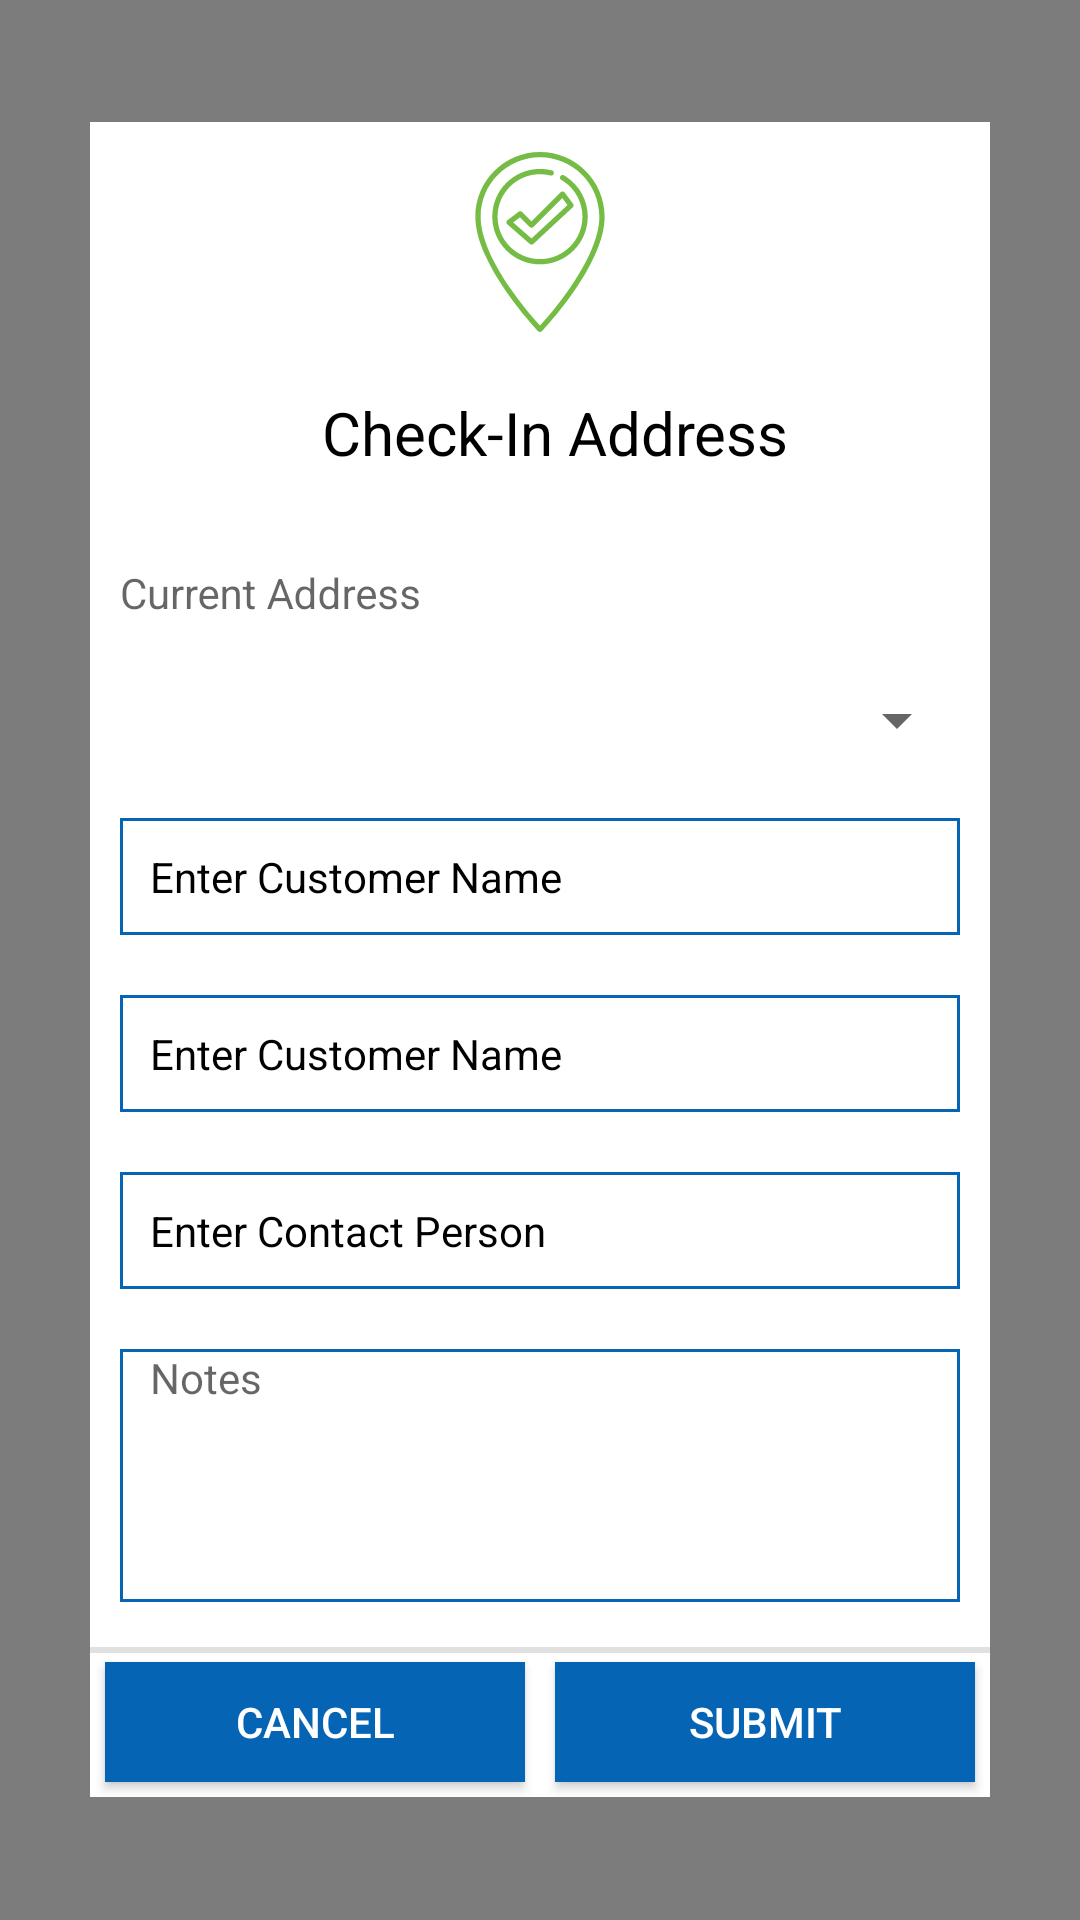

Write the Android layout XML for this screen, with the resource values it uses.
<!-- AndroidManifest.xml: application theme AppTheme -->
<!-- res/layout/check_in_address_alert_dialog.xml -->
<?xml version="1.0" encoding="utf-8"?>
<LinearLayout xmlns:android="http://schemas.android.com/apk/res/android"
    android:id="@+id/linearLayout1"
    android:layout_width="match_parent"
    android:layout_height="match_parent"
    android:layout_gravity="center_vertical|center_horizontal"
    android:background="#80000000"
    android:gravity="center"
    android:orientation="vertical">
    <ScrollView
        android:layout_width="match_parent"
        android:layout_height="wrap_content"
        android:fillViewport="true">
    <LinearLayout
        android:layout_width="300dp"
        android:layout_height="wrap_content"
        android:layout_gravity="center_vertical|center_horizontal"
        android:background="#ffffff"
        android:gravity="center"
        android:orientation="vertical">

        <ImageView
            android:id="@+id/img_dp"
            android:layout_width="60dp"
            android:layout_height="60dp"
            android:layout_gravity="center"
            android:layout_margin="10dp"
            android:backgroundTint="@color/colorAccent"
            android:background="@drawable/ic_check_in" />

        <TextView
            android:id="@+id/title"
            android:layout_width="fill_parent"
            android:layout_height="wrap_content"
            android:layout_marginBottom="10dp"
            android:layout_marginTop="10dp"
            android:gravity="center"
            android:paddingLeft="10dp"
            android:text="Check-In Address"
            android:textColor="@android:color/black"
            android:textSize="20dp" />

        <com.google.android.material.textfield.TextInputLayout
            android:id="@+id/input_layout_password"
            android:layout_margin="10dp"
            android:layout_width="match_parent"
            android:layout_height="wrap_content">

            <com.google.android.material.textfield.TextInputEditText
                android:id="@+id/et_address"
                android:layout_width="match_parent"
                android:layout_height="wrap_content"
                android:background="@android:color/transparent"
                android:hint="Current Address"
                android:inputType="textPostalAddress"
                android:textColor="@android:color/black"
                android:textSize="14dp" />

        </com.google.android.material.textfield.TextInputLayout>




















        <LinearLayout
            android:background="@color/white"
            android:layout_marginStart="7dp"
            android:layout_marginEnd="7dp"
            android:layout_width="match_parent"
            android:layout_height="wrap_content"
            android:orientation="vertical">

            <Spinner
                android:id="@+id/spin_cus_type"
                android:layout_gravity="center"
                android:layout_width="match_parent"
                android:layout_height="45dp"/>

        </LinearLayout>


        <AutoCompleteTextView
            android:id="@+id/autoCompleteTextView"
            android:layout_width="match_parent"
            android:layout_height="wrap_content"
            android:ems="10"
            android:layout_margin="10dp"
            android:padding="10dp"
            android:background="@drawable/shape_big_edittext"
            android:hint="Enter Customer Name"
            android:inputType="text"
            android:textSize="14dp"
            android:textColor="@android:color/black"
            android:textColorHint="@android:color/black"
            android:textColorHighlight="@android:color/white"/>

        <EditText
            android:id="@+id/et_cus_name"
            android:layout_width="match_parent"
            android:layout_height="wrap_content"
            android:layout_margin="10dp"
            android:padding="10dp"
            android:background="@drawable/shape_big_edittext"
            android:hint="Enter Customer Name"
            android:inputType="text"
            android:textSize="14dp"
            android:textColor="@android:color/black"
            android:textColorHint="@android:color/black"
            android:textColorHighlight="@android:color/white"/>

        <EditText
            android:id="@+id/et_area"
            android:layout_width="match_parent"
            android:layout_height="wrap_content"
            android:layout_margin="10dp"
            android:padding="10dp"
            android:background="@drawable/shape_big_edittext"
            android:hint="Enter Area"
            android:inputType="text"
            android:textSize="14dp"
            android:visibility="gone"
            android:textColor="@android:color/black"
            android:textColorHint="@android:color/black"
            android:textColorHighlight="@android:color/white"/>

        <LinearLayout
            android:id="@+id/lay_contact_type"
            android:visibility="gone"
            android:background="@color/white"
            android:layout_marginStart="7dp"
            android:layout_marginEnd="7dp"
            android:layout_width="match_parent"
            android:layout_height="wrap_content"
            android:orientation="vertical">

            <Spinner
                android:id="@+id/spin_contact_type"
                android:layout_gravity="center"
                android:layout_width="match_parent"
                android:layout_height="45dp"/>

        </LinearLayout>

        <EditText
            android:id="@+id/et_additional_customer"
            android:layout_width="match_parent"
            android:layout_height="wrap_content"
            android:layout_margin="10dp"
            android:padding="10dp"
            android:background="@drawable/shape_big_edittext"
            android:hint="Enter Additional Customer"
            android:inputType="text"
            android:textSize="14dp"
            android:visibility="gone"
            android:textColor="@android:color/black"
            android:textColorHint="@android:color/black"
            android:textColorHighlight="@android:color/white"/>

        <EditText
            android:id="@+id/et_contact_name"
            android:layout_width="match_parent"
            android:layout_height="wrap_content"
            android:layout_margin="10dp"
            android:padding="10dp"
            android:background="@drawable/shape_big_edittext"
            android:hint="Enter Contact Person"
            android:inputType="text"
            android:textSize="14dp"
            android:textColor="@android:color/black"
            android:textColorHint="@android:color/black"
            android:textColorHighlight="@android:color/white"/>

        <EditText
            android:id="@+id/et_contact_number"
            android:layout_width="match_parent"
            android:layout_height="wrap_content"
            android:layout_margin="10dp"
            android:padding="10dp"
            android:background="@drawable/shape_big_edittext"
            android:hint="Enter Contact Number"
            android:visibility="gone"
            android:inputType="number"
            android:digits="0123456789"
            android:textSize="14dp"
            android:textColor="@android:color/black"
            android:textColorHint="@android:color/black"
            android:textColorHighlight="@android:color/white"/>


        <EditText
            android:id="@+id/et_email"
            android:layout_width="match_parent"
            android:layout_height="wrap_content"
            android:layout_margin="10dp"
            android:padding="10dp"
            android:background="@drawable/shape_big_edittext"
            android:hint="Enter Email"
            android:visibility="gone"
            android:inputType="textEmailAddress"
            android:textSize="14dp"
            android:textColor="@android:color/black"
            android:textColorHint="@android:color/black"
            android:textColorHighlight="@android:color/white"/>

        <EditText
            android:id="@+id/et_website"
            android:layout_width="match_parent"
            android:layout_height="wrap_content"
            android:layout_margin="10dp"
            android:padding="10dp"
            android:background="@drawable/shape_big_edittext"
            android:hint="Enter Website"
            android:visibility="gone"
            android:inputType="textWebEmailAddress"
            android:textSize="14dp"
            android:textColor="@android:color/black"
            android:textColorHint="@android:color/black"
            android:textColorHighlight="@android:color/white"/>

        <EditText
            android:id="@+id/et_text_area"
            android:layout_width="match_parent"
            android:layout_height="wrap_content"
            android:layout_margin="10dp"
            android:padding="10dp"
            android:background="@drawable/shape_big_edittext"
            android:hint="Enter Text"
            android:inputType="text"
            android:textSize="14dp"
            android:visibility="gone"
            android:textColor="@android:color/black"
            android:textColorHint="@android:color/black"
            android:textColorHighlight="@android:color/white"/>

        <EditText
            android:layout_margin="10dp"
            android:id="@+id/et_desc"
            android:layout_width="match_parent"
            android:layout_height="wrap_content"
            android:lines="5"
            android:background="@drawable/shape_big_edittext"
            android:hint="Notes"
            android:textColor="@color/black"
            android:textSize="14dp"
            android:gravity="top|start"
            android:inputType="textMultiLine"
            android:scrollHorizontally="false"
            />


        <LinearLayout
            android:layout_width="match_parent"
            android:layout_height="50dp"
            android:layout_marginTop="5dp"
            android:layout_gravity="center_vertical|center_horizontal"
            android:background="@drawable/sqrtop"
            android:gravity="center"
            android:orientation="horizontal">

            <Button
                android:id="@+id/cancelbtn"
                android:layout_width="wrap_content"
                android:layout_height="match_parent"
                android:layout_margin="5dp"
                android:layout_marginTop="3dp"
                android:layout_weight="1"
                android:background="@color/colorPrimary"
                android:text="Cancel"
                android:textColor="@android:color/white" />

            <Button
                android:id="@+id/submitbtn"
                android:layout_width="wrap_content"
                android:layout_height="match_parent"
                android:layout_margin="5dp"
                android:layout_marginTop="3dp"
                android:layout_weight="1"
                android:background="@color/colorPrimary"
                android:text="Submit"
                android:textColor="@android:color/white" />
        </LinearLayout>

    </LinearLayout>
    </ScrollView>
</LinearLayout>
<!-- resources referenced by this layout -->
<resources>
  <color name="black">#000</color>
  <color name="colorAccent">#74bc44</color>
  <color name="colorPrimary">#0564b4</color>
  <color name="white">#fff</color>
  <!-- drawable ic_check_in: vector/xml drawable (drawable, 2198 chars, omitted) -->
  <!-- drawable shape_big_edittext (drawable) -->
  <?xml version="1.0" encoding="utf-8"?>
  <shape xmlns:android="http://schemas.android.com/apk/res/android"
      android:shape="rectangle">
  
      <padding
          android:bottom="0dp"
          android:left="10dp"
          android:right="10dp"
          android:top="0dp"></padding>
  
      <solid android:color="@android:color/transparent"></solid>
  
      <stroke
          android:width="1dp"
          android:color="@color/colorPrimary"></stroke>
  
  </shape>
  <!-- drawable sqrtop (drawable) -->
  <?xml version="1.0" encoding="utf-8"?>
   <layer-list xmlns:android="http://schemas.android.com/apk/res/android">
    <item> 
      <shape android:shape="rectangle">
        <solid android:color="#e1e1e1" /> 
      </shape>
    </item>   
      <item android:top="2dp" >  
       <shape android:shape="rectangle"> 
        <solid android:color="#ffffff" />
      </shape>
     </item>    
   </layer-list>
  <style name="AppTheme" parent="Theme.AppCompat.Light.DarkActionBar">
          
          <item name="colorPrimary">@color/colorPrimary</item>
          <item name="colorPrimaryDark">@color/colorPrimaryDark</item>
          <item name="colorAccent">@color/colorAccent</item>
          <item name="windowActionBar">true</item>
          <item name="windowNoTitle">true</item>
      </style>
  <color name="colorPrimaryDark">#74bc44</color>
</resources>
